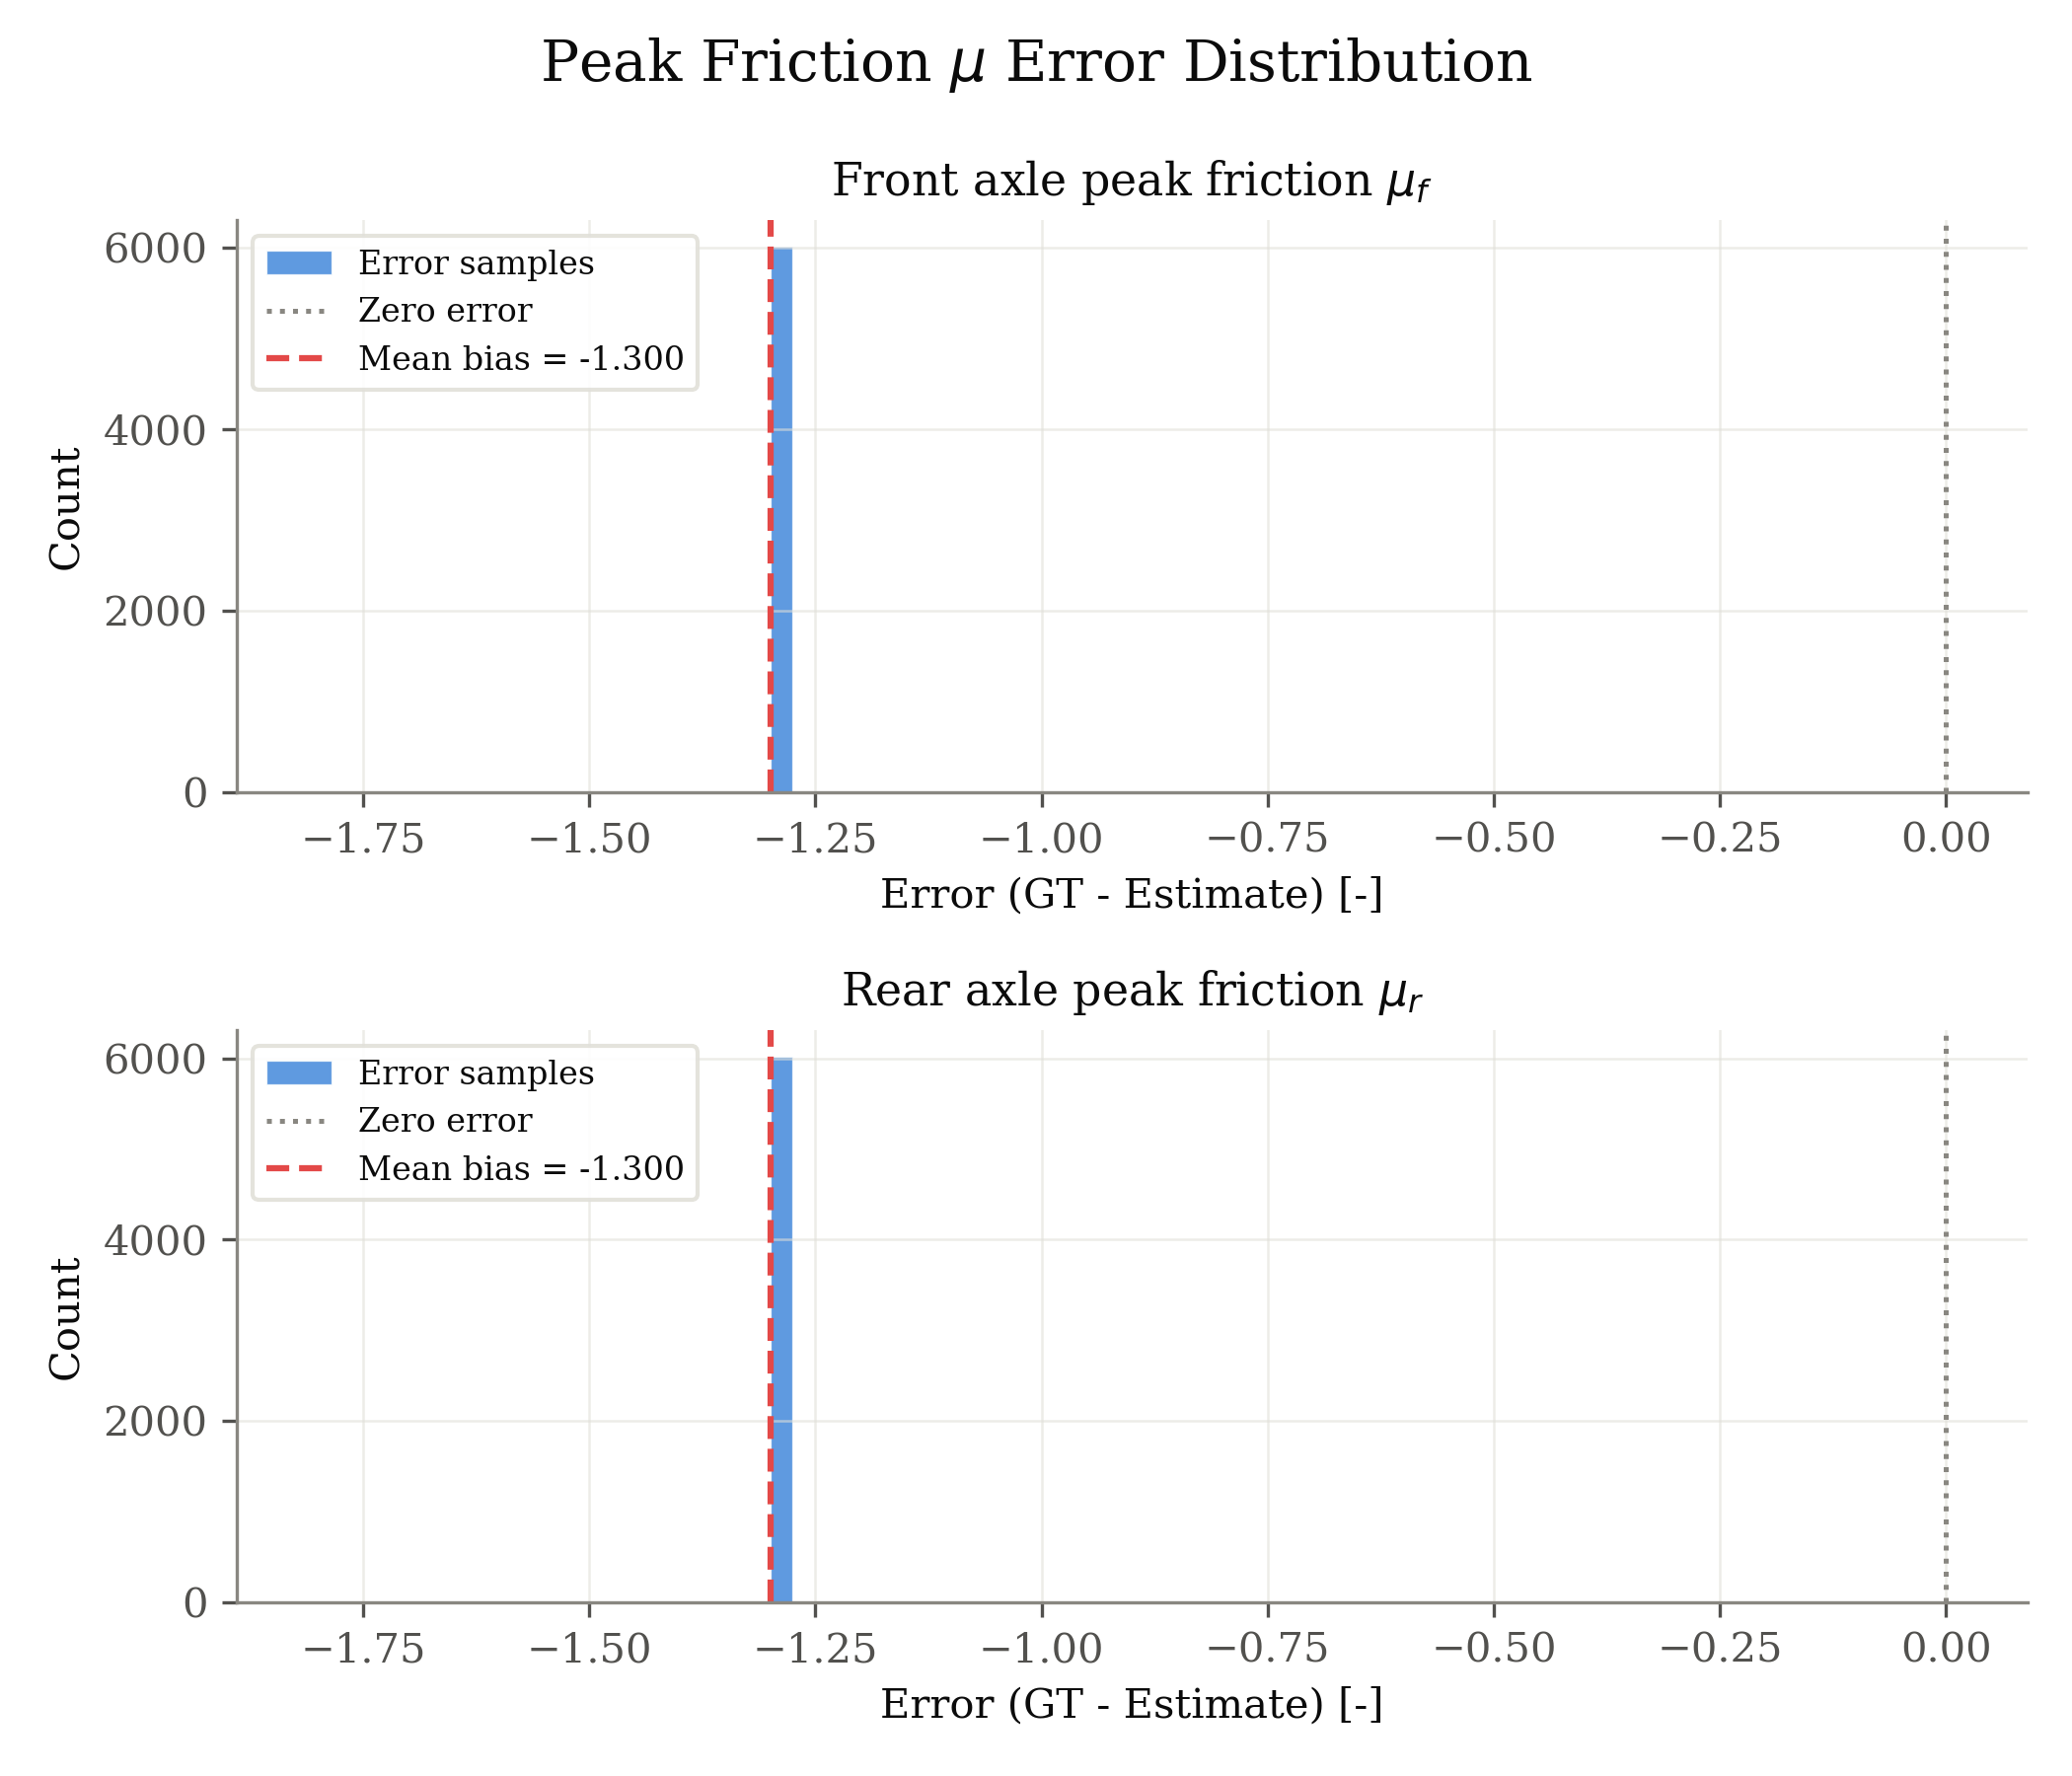

The table this chart was drawn from, first rows:
signal, unit, error_gt_minus_est
front_mu, -, -1.3
front_mu, -, -1.3
front_mu, -, -1.3
front_mu, -, -1.3
front_mu, -, -1.3
front_mu, -, -1.3
front_mu, -, -1.3
front_mu, -, -1.3
front_mu, -, -1.3
front_mu, -, -1.3
front_mu, -, -1.3
front_mu, -, -1.3
front_mu, -, -1.3
front_mu, -, -1.3
front_mu, -, -1.3
front_mu, -, -1.3
front_mu, -, -1.3
front_mu, -, -1.3
front_mu, -, -1.3
front_mu, -, -1.3
front_mu, -, -1.3
front_mu, -, -1.3
front_mu, -, -1.3
front_mu, -, -1.3
front_mu, -, -1.3
front_mu, -, -1.3
front_mu, -, -1.3
front_mu, -, -1.3
front_mu, -, -1.3
front_mu, -, -1.3
front_mu, -, -1.3
front_mu, -, -1.3
front_mu, -, -1.3
front_mu, -, -1.3
front_mu, -, -1.3
front_mu, -, -1.3
front_mu, -, -1.3
front_mu, -, -1.3
front_mu, -, -1.3
front_mu, -, -1.3
front_mu, -, -1.3
front_mu, -, -1.3
front_mu, -, -1.3
front_mu, -, -1.3
front_mu, -, -1.3
front_mu, -, -1.3
front_mu, -, -1.3
front_mu, -, -1.3
front_mu, -, -1.3
front_mu, -, -1.3
front_mu, -, -1.3
front_mu, -, -1.3
front_mu, -, -1.3
front_mu, -, -1.3
front_mu, -, -1.3
front_mu, -, -1.3
front_mu, -, -1.3
front_mu, -, -1.3
front_mu, -, -1.3
front_mu, -, -1.3
... 11,966 more rows
